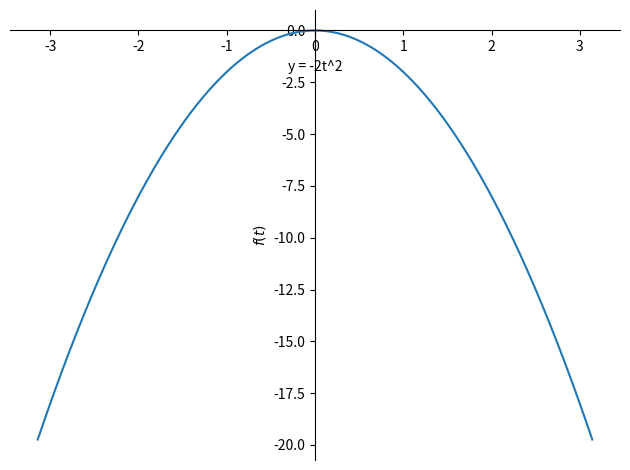
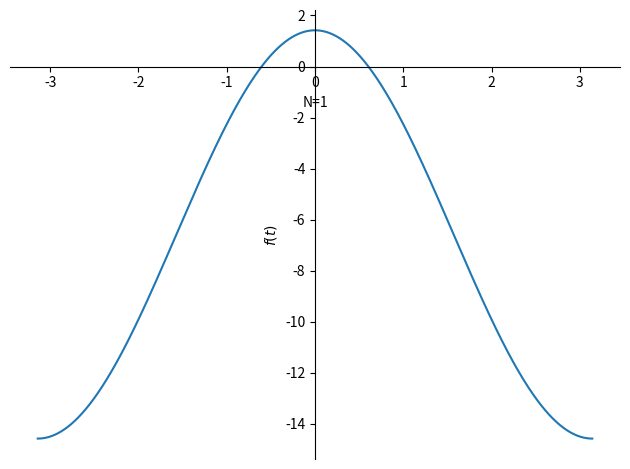
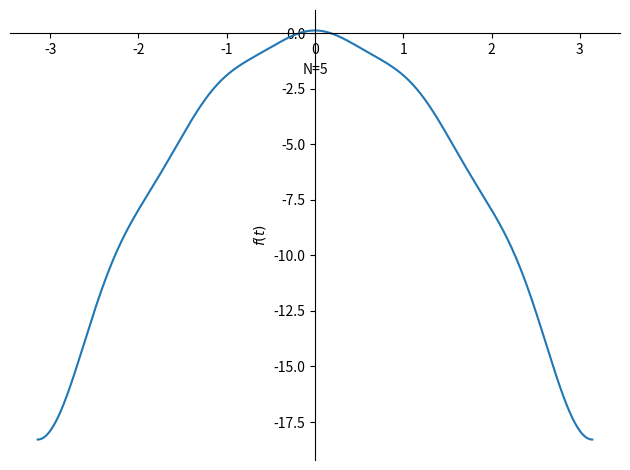
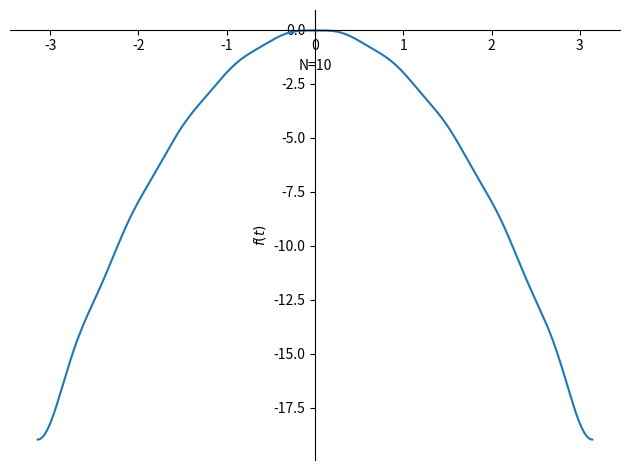

Source code (Python) for these figures, in order:
# -*- coding: utf-8 -*-
"""
Fourier series script for Actuators, Drivers and Electronic Modules exam.
Made my Valdas Druskinis ROB P3 Group 367
"""

from sympy import *
from numpy import pi
import matplotlib.pyplot as plt

def Fourier_Series(n_max):
    t = Symbol('t')
    FS = 0 #Initial FS values is 0
    a0 = 1/pi * integrate(-2*(t**2), (t,-pi,pi)) #Calculating a0 entry
    for N in range(1,n_max+1): #Running the loop for N values from 1 to desired value
        an = 1/pi * integrate(-2*(t**2)*cos(N*t), (t, -pi, pi)) 
        bn = 1/pi * integrate(-2*(t**2)*sin(N*t), (t, -pi, pi))
        FS = (an*cos(N*t)+bn*sin(N*t)) + FS #Summation of all entries for bn and an following the formula
    FS1 = a0/2 + FS # Finished formula, of y(t) = -2t^2. Symbolic values of t
    plot(FS1, (t, -pi, pi), xlabel='N={}'.format(n_max)) #range of t = from -pi to pi
    #print(FS1)
def original():
    t = Symbol('t')
    y = -2*(t**2)
    plot(y,(t, -pi, pi), xlabel= 'y = -2t^2') #original plot of the function y(t)
    
original()
Fourier_Series(1)
Fourier_Series(5)
Fourier_Series(10)
